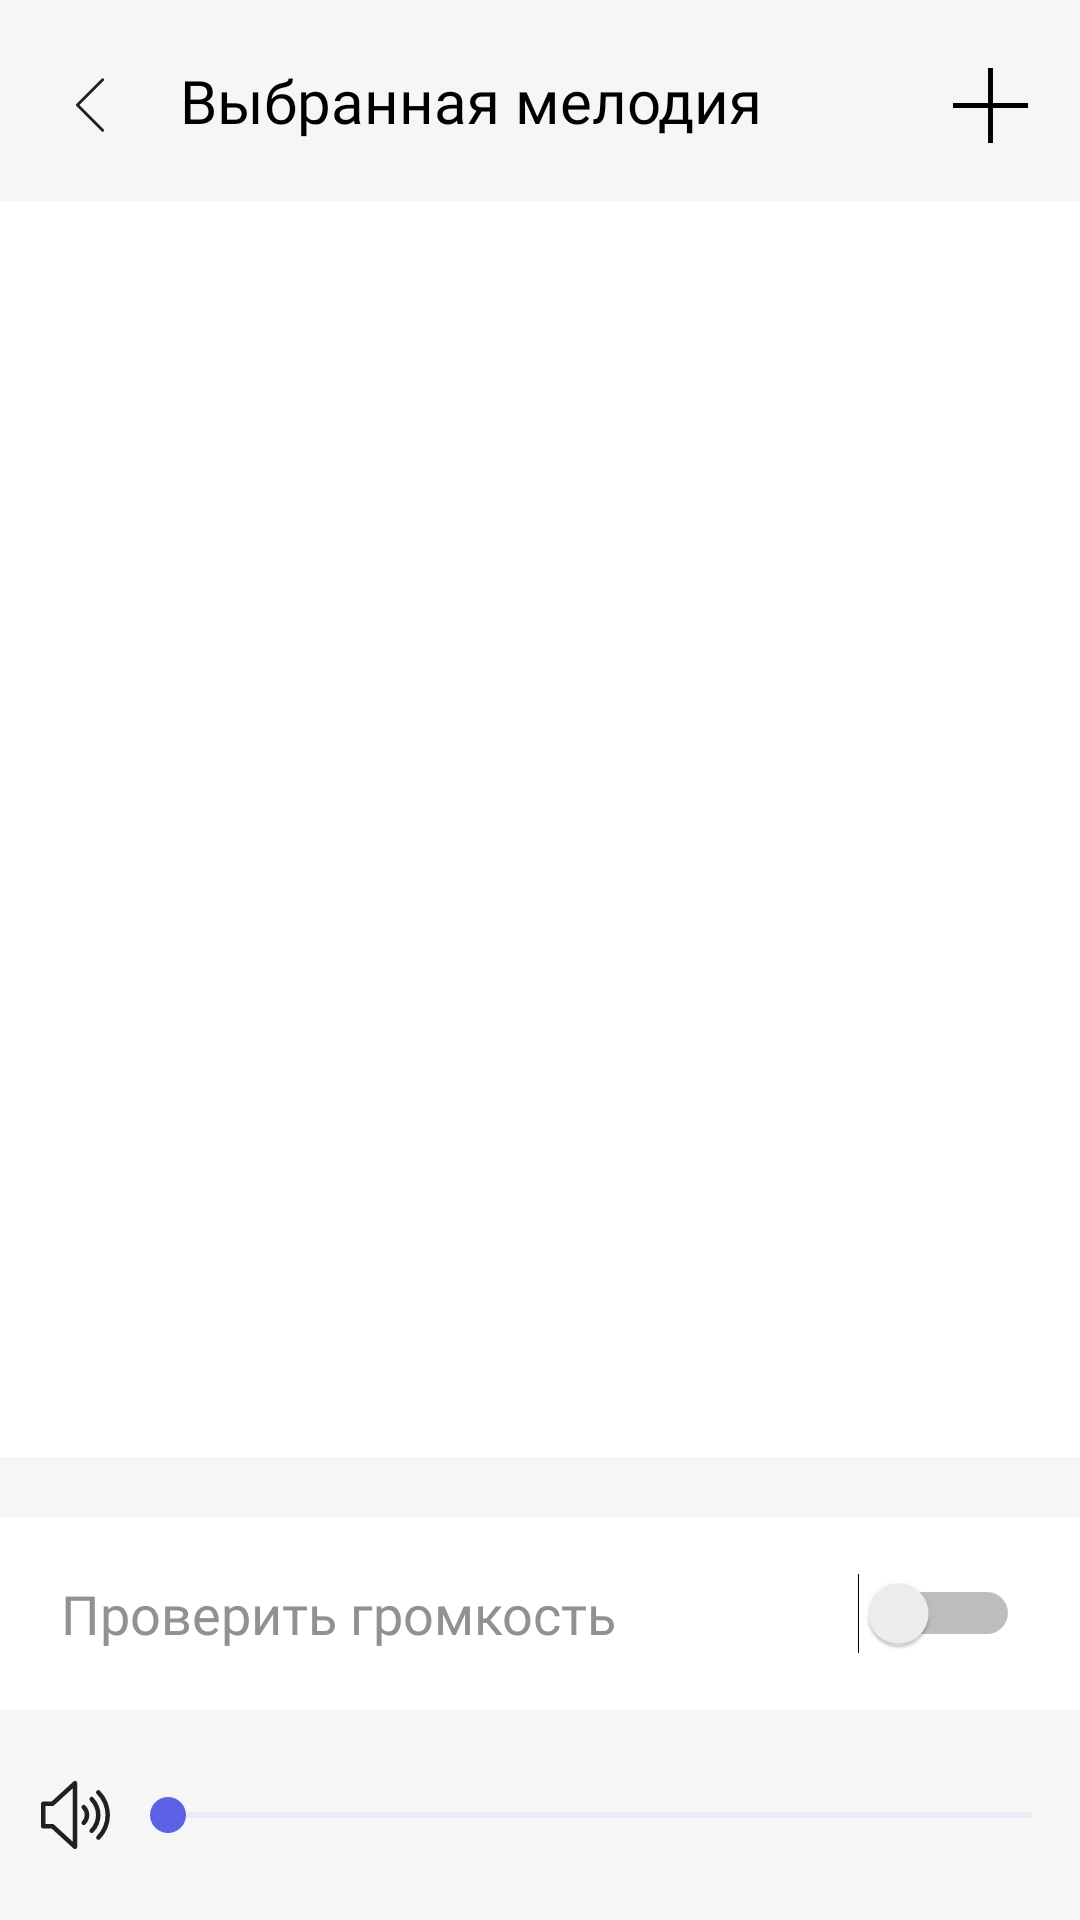

Here is an Android app screen rendered from its layout file. Give the layout XML and the strings, colors and styles it references.
<!-- AndroidManifest.xml: application theme Theme.Alarm_clock_java -->
<!-- res/layout/set_alarm_music.xml -->
<?xml version="1.0" encoding="utf-8"?>
<androidx.constraintlayout.widget.ConstraintLayout xmlns:android="http://schemas.android.com/apk/res/android"
    xmlns:app="http://schemas.android.com/apk/res-auto"
    xmlns:tools="http://schemas.android.com/tools"
    android:id="@+id/constraint_layout_main_page_set_music"
    android:layout_width="match_parent"
    android:layout_height="match_parent"
    android:background="@color/background_no_white"
    >


    <androidx.constraintlayout.widget.ConstraintLayout
        android:id="@+id/constraint_layout_check_music_page_set_music"
        android:layout_width="match_parent"
        android:layout_height="wrap_content"
        android:layout_marginBottom="20dp"
        android:background="@color/white"
        android:clickable="true"
        android:foreground="@drawable/ripple"
        app:layout_constraintBottom_toTopOf="@+id/seekBar_page_set_music"
        app:layout_constraintEnd_toEndOf="parent"
        app:layout_constraintStart_toStartOf="parent">

        <TextView
            android:id="@+id/textView_static_page_set_music_sound"
            android:layout_width="wrap_content"
            android:layout_height="wrap_content"
            android:layout_marginStart="20dp"
            android:layout_marginTop="20dp"
            android:layout_marginBottom="20dp"
            android:fontFamily="@font/roboto_medium"
            android:gravity="center"
            android:text="@string/check_sound_volume"
            android:textColor="@color/grey"
            android:textSize="18sp"
            app:layout_constraintBottom_toBottomOf="parent"
            app:layout_constraintStart_toStartOf="parent"
            app:layout_constraintTop_toTopOf="parent" />

        <Switch
            android:id="@+id/switch_music_page_set_music"
            android:layout_width="wrap_content"
            android:layout_height="wrap_content"
            android:layout_marginEnd="20dp"
            android:theme="@style/switch_style"
            app:layout_constraintBottom_toBottomOf="parent"
            app:layout_constraintEnd_toEndOf="parent"
            app:layout_constraintTop_toTopOf="parent"
            tools:ignore="UseSwitchCompatOrMaterialXml" />


    </androidx.constraintlayout.widget.ConstraintLayout>

    <ImageButton
        android:foreground="?android:attr/actionBarItemBackground"
        android:id="@+id/button_back_page_set_music"
        android:layout_width="40dp"
        android:layout_height="40dp"
        android:layout_marginStart="10dp"
        android:layout_marginTop="15dp"
        android:background="@android:color/transparent"
        android:onClick="finish_page_set_music"
        app:layout_constraintStart_toStartOf="parent"
        app:layout_constraintTop_toTopOf="parent"
        app:srcCompat="@drawable/ic_button_back" />

    <TextView
        android:id="@+id/textView_selected_melody"
        android:layout_width="wrap_content"
        android:layout_height="wrap_content"
        android:layout_marginStart="10dp"
        android:layout_marginTop="20dp"
        android:fontFamily="@font/roboto_medium"
        android:gravity="center"
        android:text="@string/selected_melody"
        android:textColor="@color/black"
        android:textSize="20sp"
        app:layout_constraintStart_toEndOf="@+id/button_back_page_set_music"
        app:layout_constraintTop_toTopOf="parent" />

    <ImageButton
        android:foreground="?android:attr/actionBarItemBackground"
        android:id="@+id/button_create_page_set_music"
        android:layout_width="40dp"
        android:layout_height="40dp"
        android:layout_marginTop="15dp"
        android:layout_marginEnd="10dp"
        android:background="@android:color/transparent"
        android:onClick="button_go_to_page_set_music_all"
        android:src="@drawable/ic_plus"
        app:layout_constraintEnd_toEndOf="parent"
        app:layout_constraintTop_toTopOf="parent" />

    <ScrollView
        android:id="@+id/scrollView_page_set_music"
        android:layout_width="match_parent"
        android:layout_height="0dp"
        android:layout_marginTop="20dp"
        android:layout_marginBottom="20dp"
        android:background="@color/white"
        app:layout_constraintBottom_toTopOf="@+id/constraint_layout_check_music_page_set_music"
        app:layout_constraintEnd_toEndOf="parent"
        app:layout_constraintStart_toStartOf="parent"
        app:layout_constraintTop_toBottomOf="@+id/textView_selected_melody">

        <RadioGroup
            android:id="@+id/radioGroup_page_set_music"
            android:layout_width="match_parent"
            android:layout_height="wrap_content"
            android:divider="?android:attr/dividerHorizontal"
            android:dividerPadding="45dp"
            android:orientation="vertical"
            android:paddingLeft="10dp"
            android:showDividers="middle" />
    </ScrollView>

    <SeekBar
        android:id="@+id/seekBar_page_set_music"
        android:layout_width="0dp"
        android:layout_height="30dp"
        android:layout_marginBottom="20dp"
        android:theme="@style/seekBar_style"
        app:layout_constraintBottom_toBottomOf="parent"
        app:layout_constraintEnd_toEndOf="parent"
        app:layout_constraintStart_toEndOf="@+id/button_sound_volume" />

    <ImageButton
        android:id="@+id/button_sound_volume"
        android:layout_width="wrap_content"
        android:layout_height="wrap_content"
        android:layout_marginStart="10dp"
        android:layout_marginBottom="20dp"
        android:background="@android:color/transparent"
        app:layout_constraintBottom_toBottomOf="parent"
        app:layout_constraintStart_toStartOf="parent"
        app:srcCompat="@drawable/ic_button_sound_volume" />
</androidx.constraintlayout.widget.ConstraintLayout>
<!-- resources referenced by this layout -->
<resources>
  <color name="background_no_white">#f6f6f6</color>
  <color name="black">#FF000000</color>
  <color name="grey">#919191</color>
  <color name="white">#FFFFFFFF</color>
  <!-- drawable ic_button_back (drawable) -->
  <vector android:height="30dp" android:viewportHeight="64"
      android:viewportWidth="64" android:width="30dp" xmlns:android="http://schemas.android.com/apk/res/android">
      <path android:fillColor="#231F20" android:pathData="M41,51c-0.3,0 -0.5,-0.1 -0.7,-0.3l-18,-18c-0.4,-0.4 -0.4,-1 0,-1.4l18,-18c0.4,-0.4 1,-0.4 1.4,0s0.4,1 0,1.4L24.4,32l17.3,17.3c0.4,0.4 0.4,1 0,1.4C41.5,50.9 41.3,51 41,51z"/>
  </vector>
  <!-- drawable ic_plus (drawable) -->
  <vector android:height="25dp" android:viewportHeight="455"
      android:viewportWidth="455" android:width="25dp" xmlns:android="http://schemas.android.com/apk/res/android">
      <path android:fillColor="#FF000000" android:pathData="M455,212.5l-212.5,0l0,-212.5l-30,0l0,212.5l-212.5,0l0,30l212.5,0l0,212.5l30,0l0,-212.5l212.5,0z"/>
  </vector>
  <!-- drawable ripple (drawable) -->
  <?xml version="1.0" encoding="utf-8"?>
  <ripple xmlns:android="http://schemas.android.com/apk/res/android"
      android:color="?android:attr/colorControlHighlight">
      <item android:id="@android:id/mask">
          <shape android:shape="rectangle">
              <solid android:color="#000000" />
              <corners android:radius="15dp" />
          </shape>
      </item>
      <item android:drawable="@drawable/shapes" />
  </ripple>
  <string name="check_sound_volume">Проверить громкость</string>
  <string name="selected_melody">Выбранная мелодия</string>
  <style name="seekBar_style" parent="Widget.AppCompat.SeekBar">
          <item name="android:progressBackgroundTint">@color/main_style_light</item>
          <item name="android:progressTint">@color/main_style</item>
          <item name="android:thumbTint">@color/main_style</item>
      </style>
  <style name="switch_style" parent="Theme.AppCompat.Light">
          
          <item name="colorControlActivated">@color/main_style</item>
  
          
          <item name="colorSwitchThumbNormal">@color/white</item>
  
  
      </style>
  <style name="Theme.Alarm_clock_java" parent="Theme.AppCompat.Light">
          
          <item name="colorPrimary">@color/purple_500</item>
          <item name="colorPrimaryVariant">@color/purple_700</item>
          <item name="colorOnPrimary">@color/white</item>
          
          <item name="colorSecondary">@color/teal_200</item>
          <item name="colorSecondaryVariant">@color/teal_700</item>
          <item name="colorOnSecondary">@color/black</item>
          
          <item name="android:statusBarColor" tools:targetApi="l">?attr/colorPrimaryVariant</item>
          
      </style>
  <!-- drawable shapes (drawable) -->
  <?xml version="1.0" encoding="utf-8"?>
  <shape xmlns:android="http://schemas.android.com/apk/res/android"
      >
      <solid android:color="@android:color/transparent" />
      <corners android:radius="10dp"
          />
  </shape>
  <color name="main_style_light">#c9caf2</color>
  <color name="main_style">#5b62e6</color>
  <color name="purple_500">#FF6200EE</color>
  <color name="purple_700">#FF3700B3</color>
  <color name="teal_200">#FF03DAC5</color>
  <color name="teal_700">#FF018786</color>
</resources>
